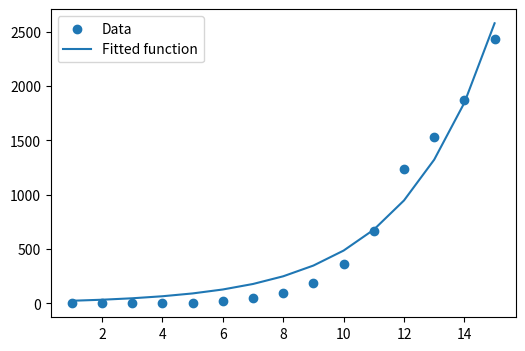

Write Python code to recreate this figure.
from scipy import optimize
import numpy as np
import matplotlib.pyplot as plt

def func(x, a, b):
    return a * np.exp(b * x)

x_data = np.linspace(1, 15, 15)
y_data = np.array([1, 1, 5, 5, 6, 18, 47, 98, 192, 359, 670, 1236, 1529, 1872, 2433])

params, params_covariance = optimize.curve_fit(func, x_data, y_data)


plt.figure(figsize=(6, 4))
plt.scatter(x_data, y_data, label='Data')
plt.plot(x_data, func(x_data, params[0], params[1]),
         label='Fitted function')

plt.legend(loc='best')

plt.show()